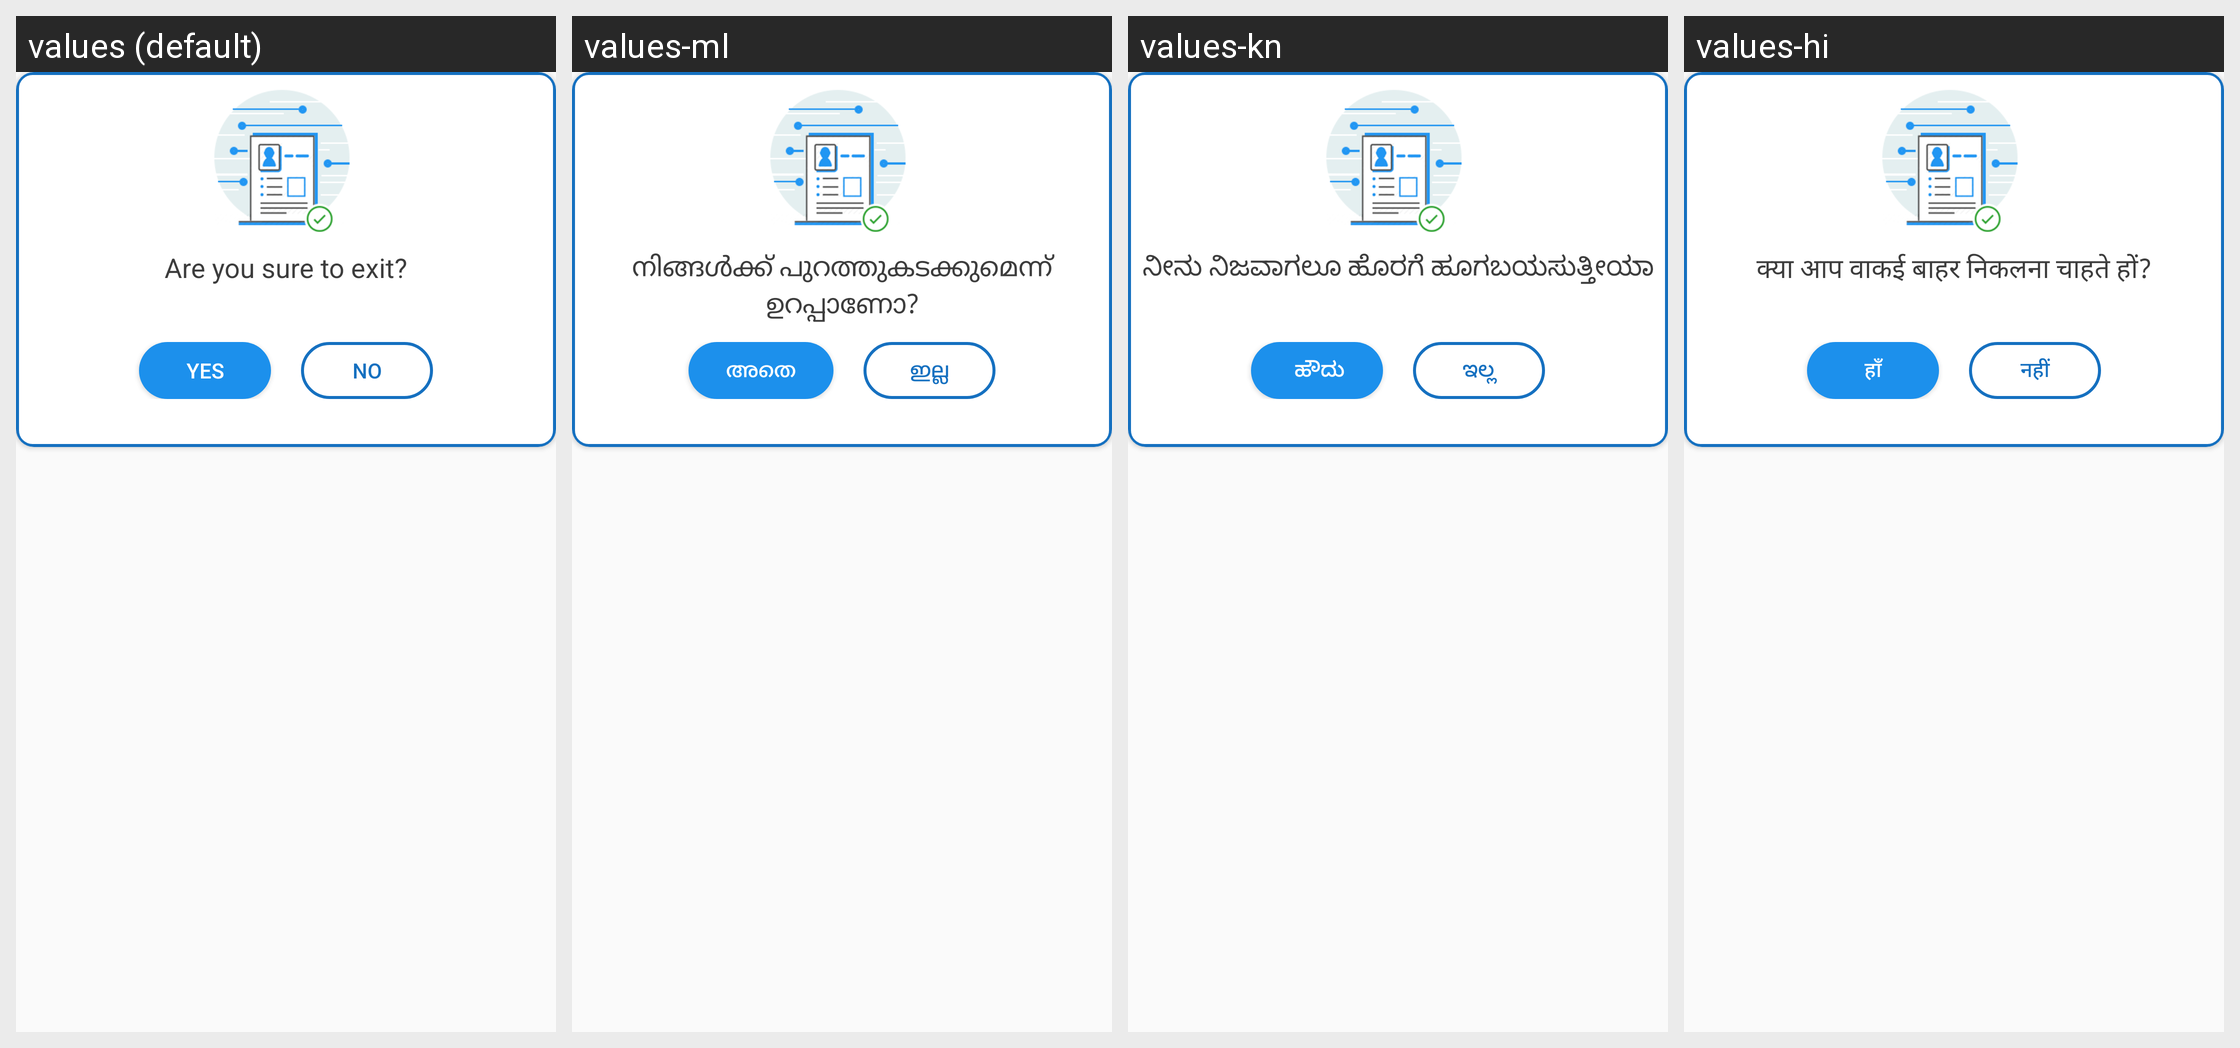

Here is an Android app screen in its default locale and in the app's own translations. Write out the translated-string differences for the strings that appear on this screen.
Android screen res/layout/dialog_alert.xml rendered under 4 locales, left to right: values (default), values-ml, values-kn, values-hi. Device: Nexus 5 (rendered at 1080×1920; each locale shown at half size, 540×960, under a caption strip naming it); theme AppTheme.
Other locales in the repository, not shown: values-ta.
Strings drawn on this screen, with the default value and each locale's value (text and hints the layout hard-codes, and strings that could not be matched under every locale, appear in the picture but are not listed):

exittext
  values: Are you sure to exit?
  values-ml: നിങ്ങൾക്ക് പുറത്തുകടക്കുമെന്ന് ഉറപ്പാണോ?
  values-kn: ನೀನು ನಿಜವಾಗಲೂ ಹೊರಗೆ ಹೂಗಬಯಸುತ್ತೀಯಾ
  values-hi: क्या आप वाकई बाहर निकलना चाहते हों?

yes
  values: Yes
  values-ml: അതെ
  values-kn:  ಹೌದು
  values-hi: हाँ

no
  values: No
  values-ml: ഇല്ല
  values-kn: ಇಲ್ಲ
  values-hi: नहीं
